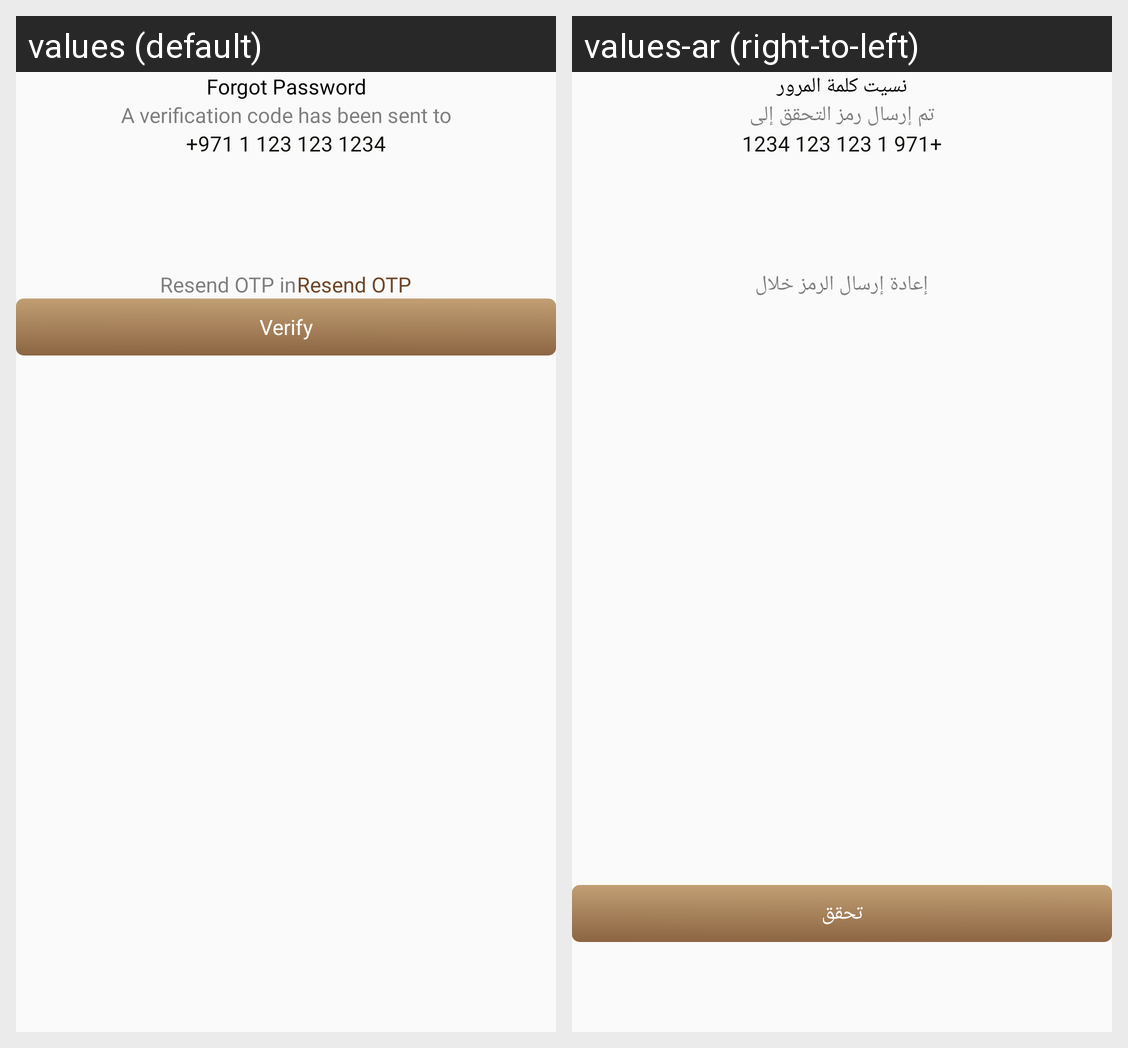

Locale-by-locale string values for the Android screen shown in this grid:
Android screen res/layout/fragment_otp_verification.xml rendered under 2 locales, left to right: values (default), values-ar (right-to-left). Device: Nexus 5 (rendered at 1080×1920; each locale shown at half size, 540×960, under a caption strip naming it); theme Theme.DesynatUser.
Strings drawn on this screen, with the default value and each locale's value (text and hints the layout hard-codes, and strings that could not be matched under every locale, appear in the picture but are not listed):

a_verification_code_has_been_sent_to
  values: A verification code has been sent to
  values-ar: تم إرسال رمز التحقق إلى

resend_otp_in
  values: Resend OTP in
  values-ar: إعادة إرسال الرمز خلال

verify
  values: Verify
  values-ar: تحقق

forgot_password
  values: Forgot Password
  values-ar: نسيت كلمة المرور
